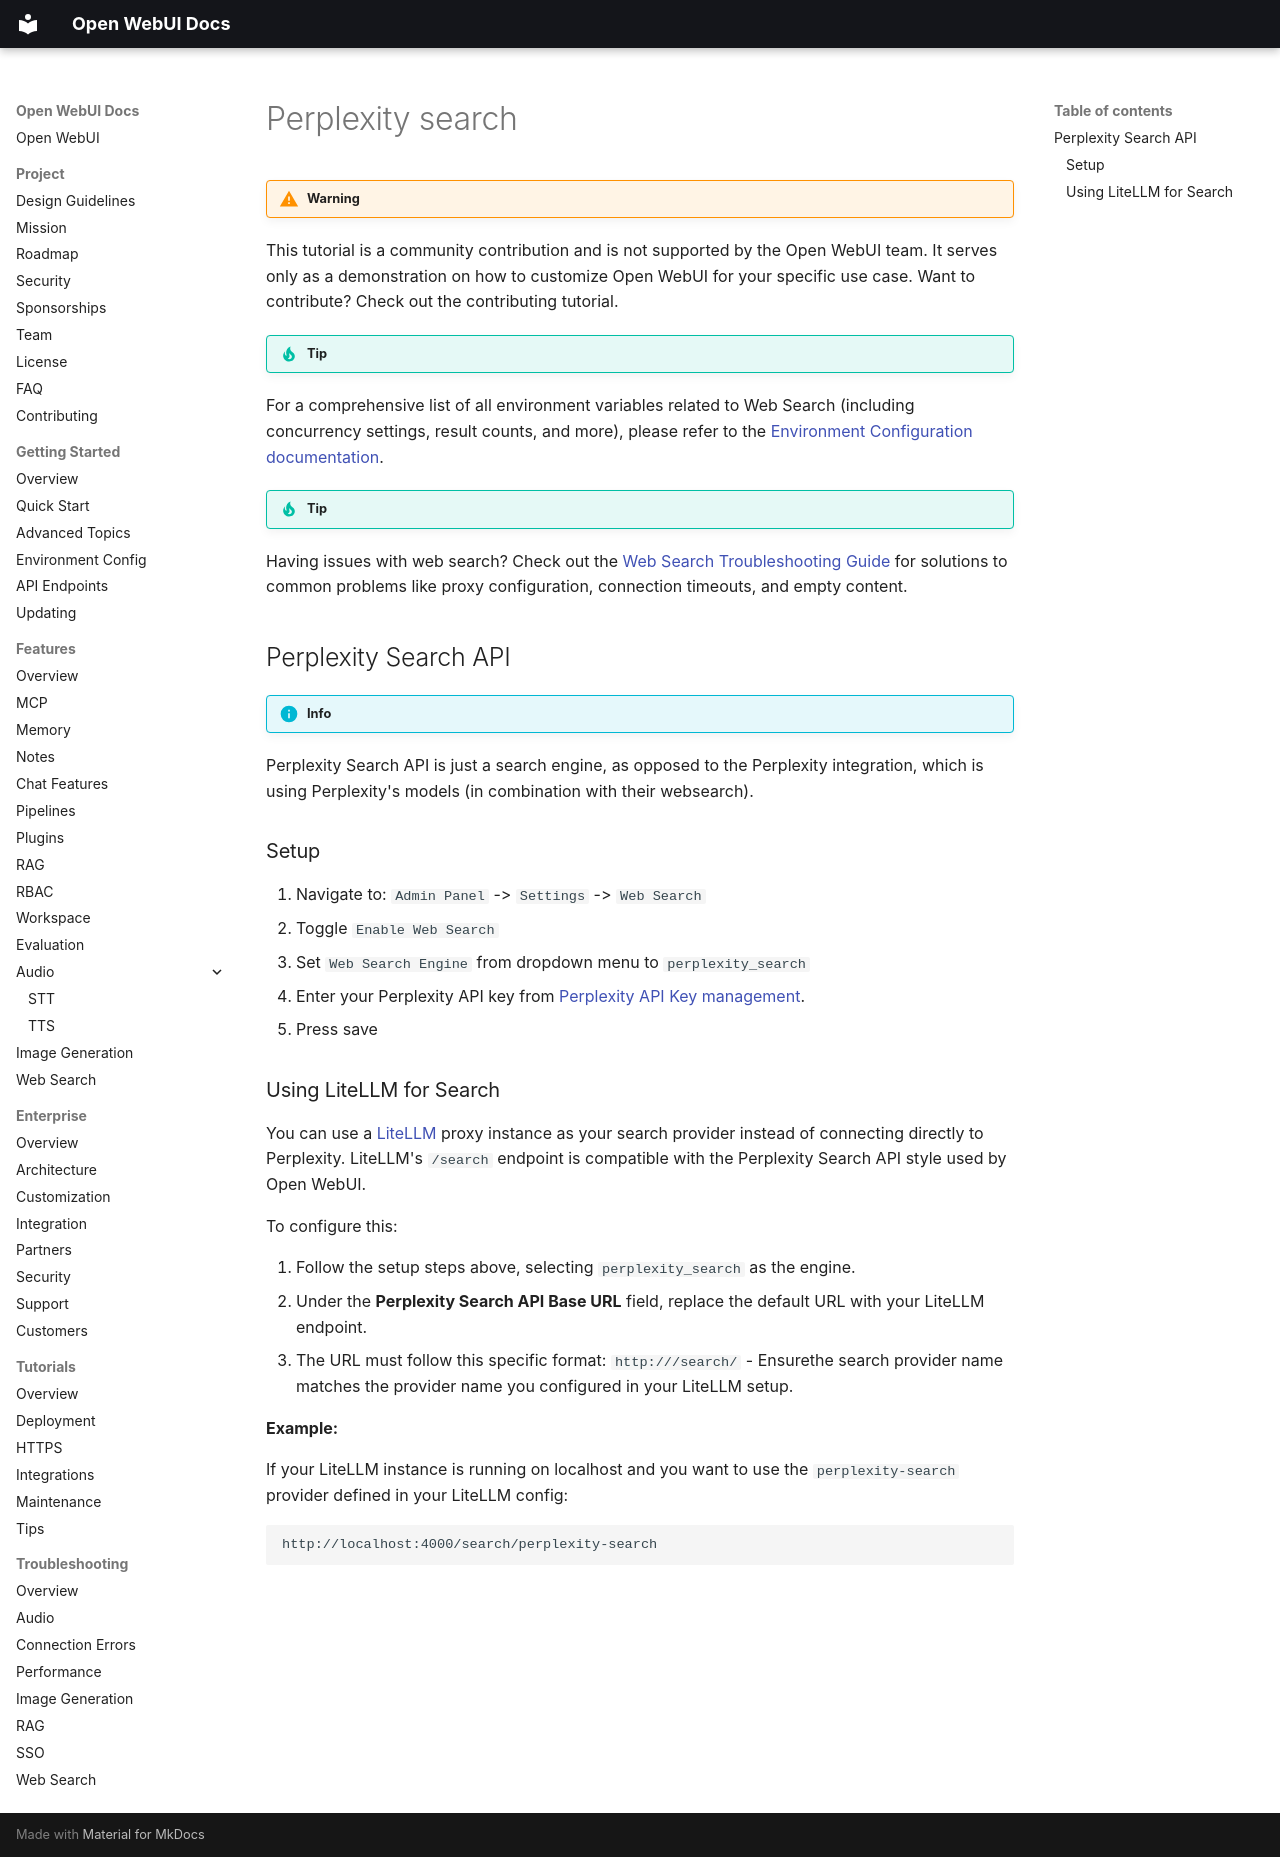

repository: AlexeyGrishin01/openwebui-docs · page: features/web-search/perplexity_search/index.html · generator: mkdocs

!!! warning

This tutorial is a community contribution and is not supported by the Open WebUI team. It serves only as a demonstration on how to customize Open WebUI for your specific use case. Want to contribute? Check out the contributing tutorial.

!!! tip

For a comprehensive list of all environment variables related to Web Search (including concurrency settings, result counts, and more), please refer to the [Environment Configuration documentation](../getting-started/env-configuration#web-search.md).

!!! tip Troubleshooting

Having issues with web search? Check out the [Web Search Troubleshooting Guide](../troubleshooting/web-search.md) for solutions to common problems like proxy configuration, connection timeouts, and empty content.

## Perplexity Search API

!!! info

Perplexity Search API is just a search engine, as opposed to the Perplexity integration, which is using Perplexity's models (in combination with their websearch).

### Setup

1. Navigate to: `Admin Panel` -> `Settings` -> `Web Search`
2. Toggle `Enable Web Search`
3. Set `Web Search Engine` from dropdown menu to `perplexity_search`
4. Enter your Perplexity API key from [Perplexity API Key management](https://www.perplexity.ai/account/api/keys).
5. Press save

### Using LiteLLM for Search

You can use a [LiteLLM](https://docs.litellm.ai/) proxy instance as your search provider instead of connecting directly to Perplexity. LiteLLM's `/search` endpoint is compatible with the Perplexity Search API style used by Open WebUI.

To configure this:

1. Follow the setup steps above, selecting `perplexity_search` as the engine.
2. Under the **Perplexity Search API Base URL** field, replace the default URL with your LiteLLM endpoint.
3. The URL must follow this specific format: `http:///search/` - Ensurethe search provider name matches the provider name you configured in your LiteLLM setup.

**Example:**

If your LiteLLM instance is running on localhost and you want to use the `perplexity-search` provider defined in your LiteLLM config:

```
http://localhost:4000/search/perplexity-search
```
